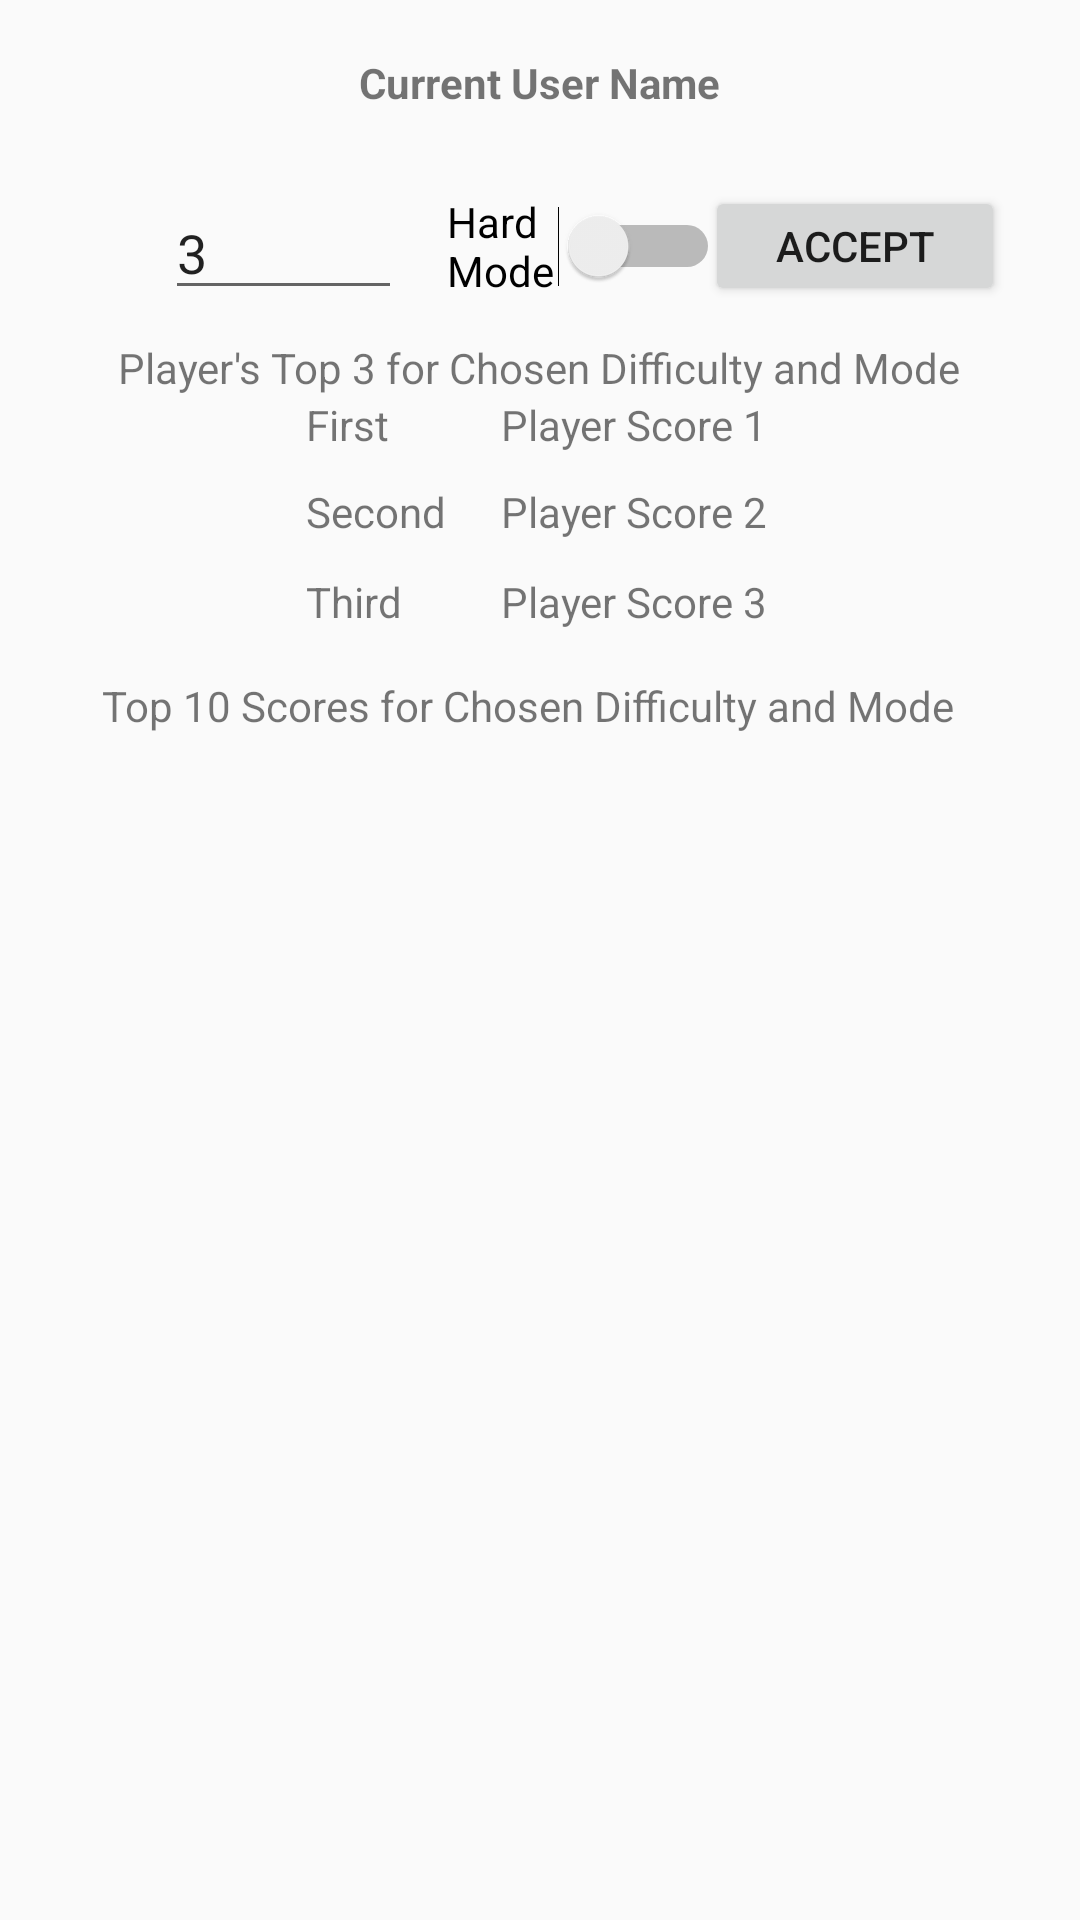

Android layout source for this screen:
<!-- AndroidManifest.xml: application theme AppTheme -->
<!-- res/layout/memo_score_board.xml -->
<?xml version="1.0" encoding="utf-8"?>
<RelativeLayout xmlns:android="http://schemas.android.com/apk/res/android"
    xmlns:tools="http://schemas.android.com/tools"
    android:id="@+id/scoreboard_content"
    android:layout_width="match_parent"
    android:layout_height="wrap_content"
    android:background="@drawable/global">

    <Button
        android:id="@+id/buttonAccept"
        android:layout_width="100dp"
        android:layout_height="40dp"
        android:layout_alignParentEnd="true"
        android:layout_alignParentTop="true"
        android:layout_marginEnd="25dp"
        android:layout_marginTop="62dp"
        android:text="@string/accept" />

    <ListView
        android:id="@+id/memoScoreBoard"
        android:layout_width="match_parent"
        android:layout_height="322dp"
        android:layout_alignParentStart="true"
        android:layout_alignParentTop="true"
        android:layout_marginStart="0dp"
        android:layout_marginTop="245dp"
        android:fillViewport="true" />

    <TextView
        android:id="@+id/memoCurrentPlayer"
        android:layout_width="wrap_content"
        android:layout_height="wrap_content"
        android:layout_alignParentTop="true"
        android:layout_centerHorizontal="true"
        android:layout_marginTop="18dp"
        android:text="Current User Name"
        android:textStyle="bold" />


    <TextView
        android:id="@+id/memoPlayerTop3x1"
        android:layout_width="100dp"
        android:layout_height="wrap_content"
        android:layout_alignStart="@+id/memoPlayerTop3x2"
        android:layout_below="@+id/textView20"
        android:text="Player Score 1" />

    <TextView
        android:id="@+id/memoPlayerTop3x2"
        android:layout_width="100dp"
        android:layout_height="wrap_content"
        android:layout_alignParentTop="true"
        android:layout_alignStart="@+id/memoPlayerTop3x3"
        android:layout_marginTop="161dp"
        android:text="Player Score 2" />

    <TextView
        android:id="@+id/memoPlayerTop3x3"
        android:layout_width="100dp"
        android:layout_height="wrap_content"
        android:layout_alignParentEnd="true"
        android:layout_alignParentTop="true"
        android:layout_marginEnd="93dp"
        android:layout_marginTop="191dp"
        android:text="Player Score 3" />

    <EditText
        android:id="@+id/acceptText"
        android:layout_width="92dp"
        android:layout_height="wrap_content"
        android:layout_alignParentStart="true"
        android:layout_alignTop="@+id/buttonAccept"
        android:layout_marginEnd="15dp"
        android:layout_marginStart="55dp"
        android:layout_toStartOf="@+id/memoMode"
        android:ems="10"
        android:inputType="number"
        android:selectAllOnFocus="true"
        android:singleLine="true"
        android:text="@string/_3"
        android:visibility="visible" />

    <Switch
        android:id="@+id/memoMode"
        android:layout_width="91dp"
        android:layout_height="40dp"
        android:layout_alignEnd="@+id/memoCurrentPlayer"
        android:layout_alignTop="@+id/buttonAccept"
        android:text="Hard Mode" />

    <TextView
        android:id="@+id/textView19"
        android:layout_width="292dp"
        android:layout_height="wrap_content"
        android:layout_above="@+id/memoScoreBoard"
        android:layout_centerHorizontal="true"
        android:layout_marginBottom="-245dp"
        android:text="Top 10 Scores for Chosen Difficulty and Mode" />

    <TextView
        android:id="@+id/textView20"
        android:layout_width="wrap_content"
        android:layout_height="wrap_content"
        android:layout_alignParentTop="true"
        android:layout_centerHorizontal="true"
        android:layout_marginTop="113dp"
        android:text="Player's Top 3 for Chosen Difficulty and Mode" />

    <TextView
        android:id="@+id/textView21"
        android:layout_width="wrap_content"
        android:layout_height="wrap_content"
        android:layout_alignStart="@+id/textView27"
        android:layout_alignTop="@+id/memoPlayerTop3x1"
        android:text="First" />

    <TextView
        android:id="@+id/textView22"
        android:layout_width="wrap_content"
        android:layout_height="wrap_content"
        android:layout_alignStart="@+id/textView21"
        android:layout_alignTop="@+id/memoPlayerTop3x2"
        android:text="Second" />

    <TextView
        android:id="@+id/textView27"
        android:layout_width="wrap_content"
        android:layout_height="wrap_content"
        android:layout_alignEnd="@+id/acceptText"
        android:layout_alignTop="@+id/memoPlayerTop3x3"
        android:layout_marginTop="0dp"
        android:text="Third" />

</RelativeLayout>
<!-- resources referenced by this layout -->
<resources>
  <string name="_3">3</string>
  <string name="accept">accept</string>
  <style name="AppTheme" parent="Theme.AppCompat.Light.NoActionBar">
          
          <item name="colorPrimary">@color/primaryColor</item>
          <item name="colorPrimaryDark">@color/primaryDarkColor</item>
          <item name="colorAccent">@color/primaryColor</item>
          <item name="android:windowContentTransitions">true</item>
      </style>
  <color name="primaryColor">#4caf50</color>
  <color name="primaryDarkColor">#087f23</color>
</resources>
